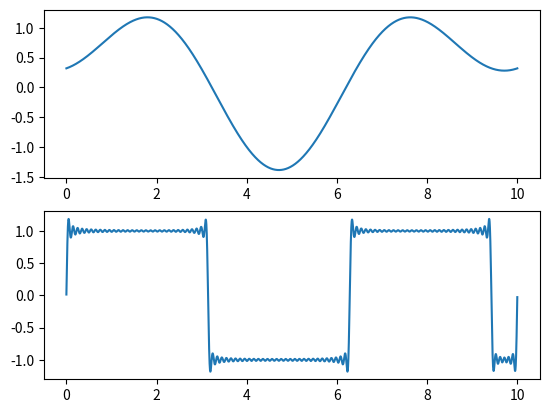

Here is the Python script that generated this plot:
# -*- coding: utf-8 -*-
"""
Created on Mon Aug 26 11:00:36 2019

[redacted]
"""
import numpy as np
import matplotlib.pyplot as plt
from scipy import signal

Fs = 1000

def fourierSeries(signal,N):
    result = []
    T = len(signal)
    t = np.arange(T)
    for n in range(N+1):
        an = 2/T*(signal * np.cos(2*np.pi*n*t/T)).sum()
        bn = 2/T*(signal * np.sin(2*np.pi*n*t/T)).sum()
        result.append((an, bn))
    return np.array(result)

t_period = np.arange(0, 10, 1/Fs)
F1 = fourierSeries(signal.square(t_period), 2)
F2 = fourierSeries(signal.square(t_period), 500)


def reconstruct(P, anbn):
    result = 0
    t = np.arange(P)
    for n, (a, b) in enumerate(anbn):
        if n == 0:
            a = a/2
        result = result + a*np.cos(2*np.pi*n*t/P) + b * np.sin(2*np.pi*n*t/P)
    return result

plt.subplot(211)
plt.plot(t_period,reconstruct(len(t_period), F1[:100,:]))
plt.subplot(212)
plt.plot(t_period,reconstruct(len(t_period), F2[:100,:]))

